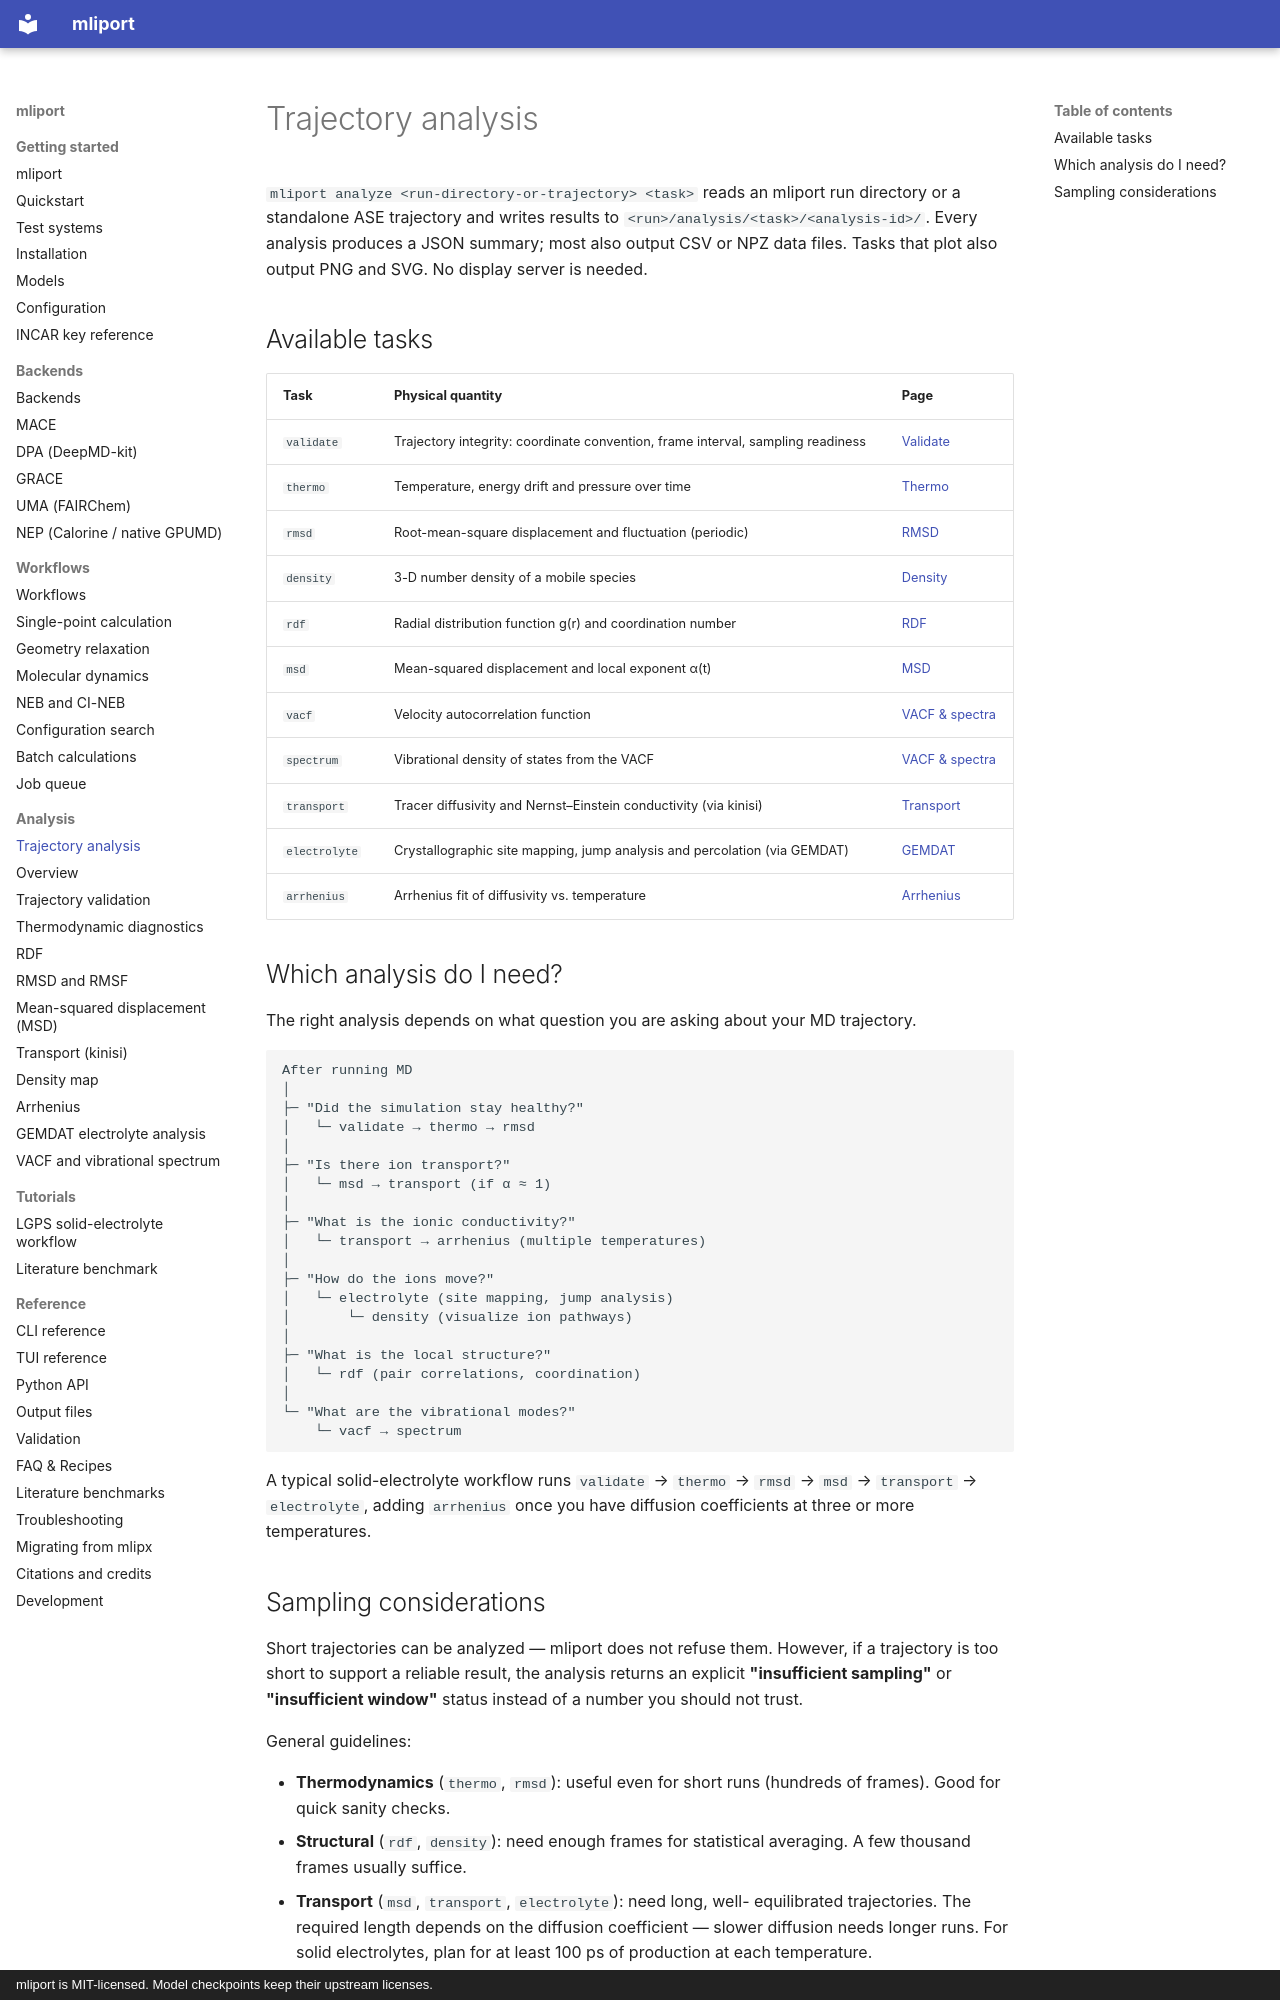

repository: hydrogen1222/mliport · page: analysis/index.html · generator: mkdocs · copyright: mliport is MIT-licensed. Model checkpoints keep their upstream licenses.

# Trajectory analysis

`mliport analyze <run-directory-or-trajectory> <task>` reads an mliport run
directory or a standalone ASE trajectory and writes results to
`<run>/analysis/<task>/<analysis-id>/`. Every analysis produces a JSON summary; most also output CSV
or NPZ data files. Tasks that plot also output PNG and SVG. No display server is needed.

## Available tasks

| Task | Physical quantity | Page |
|---|---|---|
| `validate` | Trajectory integrity: coordinate convention, frame interval, sampling readiness | [Validate](validate.md) |
| `thermo` | Temperature, energy drift and pressure over time | [Thermo](thermo.md) |
| `rmsd` | Root-mean-square displacement and fluctuation (periodic) | [RMSD](rmsd.md) |
| `density` | 3-D number density of a mobile species | [Density](density.md) |
| `rdf` | Radial distribution function g(r) and coordination number | [RDF](rdf.md) |
| `msd` | Mean-squared displacement and local exponent α(t) | [MSD](msd.md) |
| `vacf` | Velocity autocorrelation function | [VACF & spectra](vacf-spectrum.md) |
| `spectrum` | Vibrational density of states from the VACF | [VACF & spectra](vacf-spectrum.md) |
| `transport` | Tracer diffusivity and Nernst–Einstein conductivity (via kinisi) | [Transport](transport.md) |
| `electrolyte` | Crystallographic site mapping, jump analysis and percolation (via GEMDAT) | [GEMDAT](electrolyte-gemdat.md) |
| `arrhenius` | Arrhenius fit of diffusivity vs. temperature | [Arrhenius](arrhenius.md) |

## Which analysis do I need?

The right analysis depends on what question you are asking about your MD
trajectory.

```
After running MD
│
├─ "Did the simulation stay healthy?"
│   └─ validate → thermo → rmsd
│
├─ "Is there ion transport?"
│   └─ msd → transport (if α ≈ 1)
│
├─ "What is the ionic conductivity?"
│   └─ transport → arrhenius (multiple temperatures)
│
├─ "How do the ions move?"
│   └─ electrolyte (site mapping, jump analysis)
│       └─ density (visualize ion pathways)
│
├─ "What is the local structure?"
│   └─ rdf (pair correlations, coordination)
│
└─ "What are the vibrational modes?"
    └─ vacf → spectrum
```

A typical solid-electrolyte workflow runs `validate` → `thermo` → `rmsd` →
`msd` → `transport` → `electrolyte`, adding `arrhenius` once you have
diffusion coefficients at three or more temperatures.
